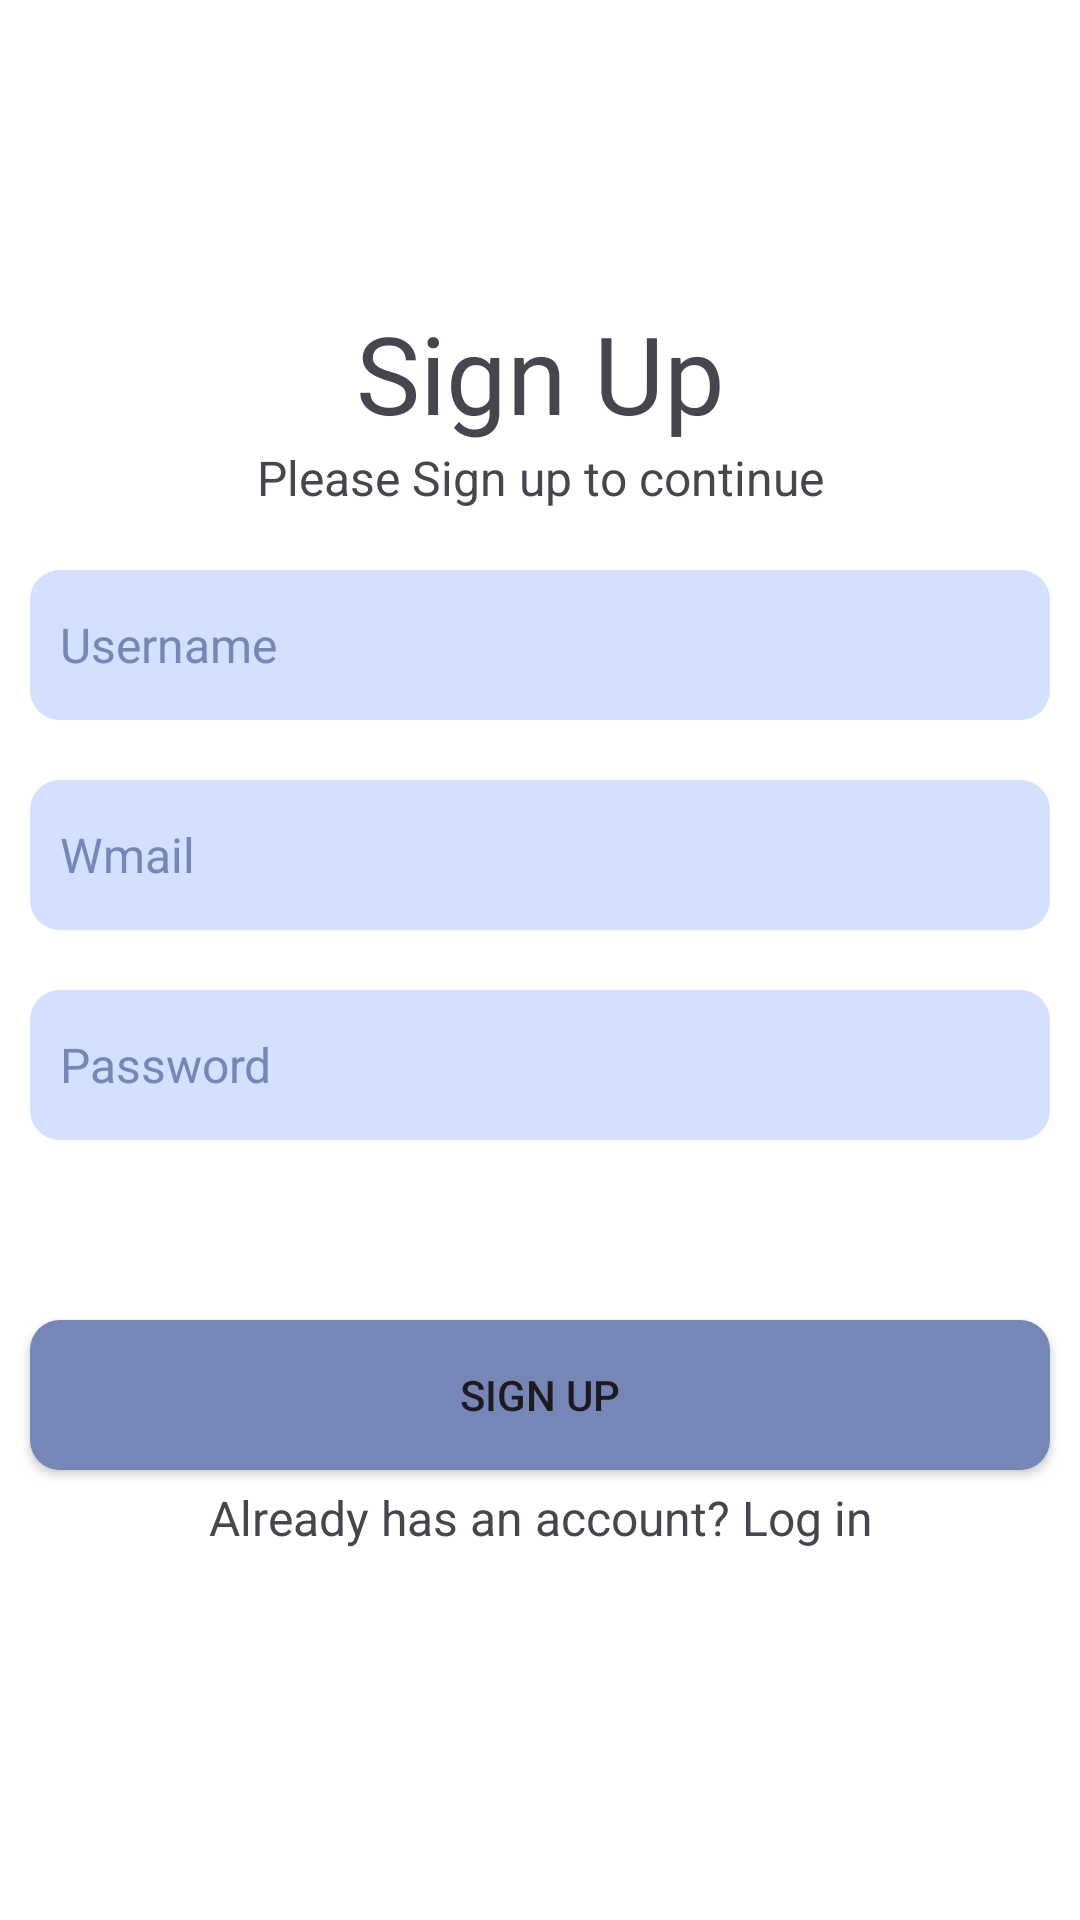

This screen was rendered from an Android layout file. Write that file and the resources it references.
<!-- AndroidManifest.xml: application theme Theme.AARMLogin -->
<!-- res/layout/activity_sign_up.xml -->
<?xml version="1.0" encoding="utf-8"?>
<LinearLayout xmlns:android="http://schemas.android.com/apk/res/android"
    xmlns:app="http://schemas.android.com/apk/res-auto"
    xmlns:tools="http://schemas.android.com/tools"
    android:id="@+id/main"
    android:layout_width="match_parent"
    android:layout_height="match_parent"
    tools:context=".MainActivity"
    android:orientation="vertical"
    android:background="@color/white">

        <TextView
            android:layout_width="match_parent"
            android:layout_height="wrap_content"
            android:layout_marginTop="100dp"
            android:textSize="36dp"
            android:layout_marginHorizontal="10dp"
            android:text="Sign Up"
            android:textAlignment="center"/>
        <TextView
            android:layout_width="match_parent"
            android:layout_height="wrap_content"
            android:textSize="16dp"
            android:layout_marginHorizontal="10dp"
            android:text="Please Sign up to continue"
            android:textAlignment="center"/>

        <EditText
            android:layout_width="match_parent"
            android:layout_height="wrap_content"
            android:background="@drawable/text_back3"
            android:layout_marginHorizontal="10dp"
            android:layout_marginVertical="20dp"
            android:hint="Username"
            android:textColorHint="@color/purple2"
            android:textSize="16dp"
            android:padding="10dp"/>
        <EditText
            android:layout_width="match_parent"
            android:layout_height="wrap_content"
            android:background="@drawable/text_back3"
            android:layout_marginHorizontal="10dp"
            android:layout_marginBottom="20dp"
            android:hint="Wmail"
            android:textColorHint="@color/purple2"
            android:textSize="16dp"
            android:padding="10dp"/>
    <EditText
            android:layout_width="match_parent"
            android:layout_height="wrap_content"
            android:background="@drawable/text_back3"
            android:layout_marginHorizontal="10dp"
            android:layout_marginBottom="20dp"
            android:hint="Password"
            android:textColorHint="@color/purple2"
            android:textSize="16dp"
            android:padding="10dp"/>

        <Button
            android:id="@+id/signUpButton"
            android:layout_width="match_parent"
            android:layout_height="wrap_content"
            android:layout_marginHorizontal="10dp"
            android:layout_marginTop="40dp"
            android:text="Sign Up"
            android:background="@drawable/text_back2" />
        <TextView
            android:id="@+id/signInButton"
            android:layout_width="match_parent"
            android:layout_height="wrap_content"
            android:textSize="16dp"
            android:layout_marginHorizontal="10dp"
            android:textAlignment="center"
            android:layout_marginTop="5dp"
            android:text="Already has an account? Log in"/>

</LinearLayout>
<!-- resources referenced by this layout -->
<resources>
  <color name="purple2">#7687B7</color>
  <color name="white">#FFFFFFFF</color>
  <!-- drawable text_back2 (drawable) -->
  <shape xmlns:android="http://schemas.android.com/apk/res/android">
      <corners android:radius="10dp" /> 
      <solid android:color="@color/purple2" /> 
      <size
          android:width="36dp"
          android:height="50dp" /> 
  </shape>
  <!-- drawable text_back3 (drawable) -->
  <shape xmlns:android="http://schemas.android.com/apk/res/android">
      <corners android:radius="10dp" /> 
      <solid android:color="@color/purple1" /> 
      <size
          android:width="36dp"
          android:height="50dp" /> 
  </shape>
  <style name="Theme.AARMLogin" parent="Base.Theme.AARMLogin" />
  <color name="purple1">#D4E0FF</color>
  <style name="Base.Theme.AARMLogin" parent="Theme.Material3.DayNight.NoActionBar">
          
          
      </style>
</resources>
